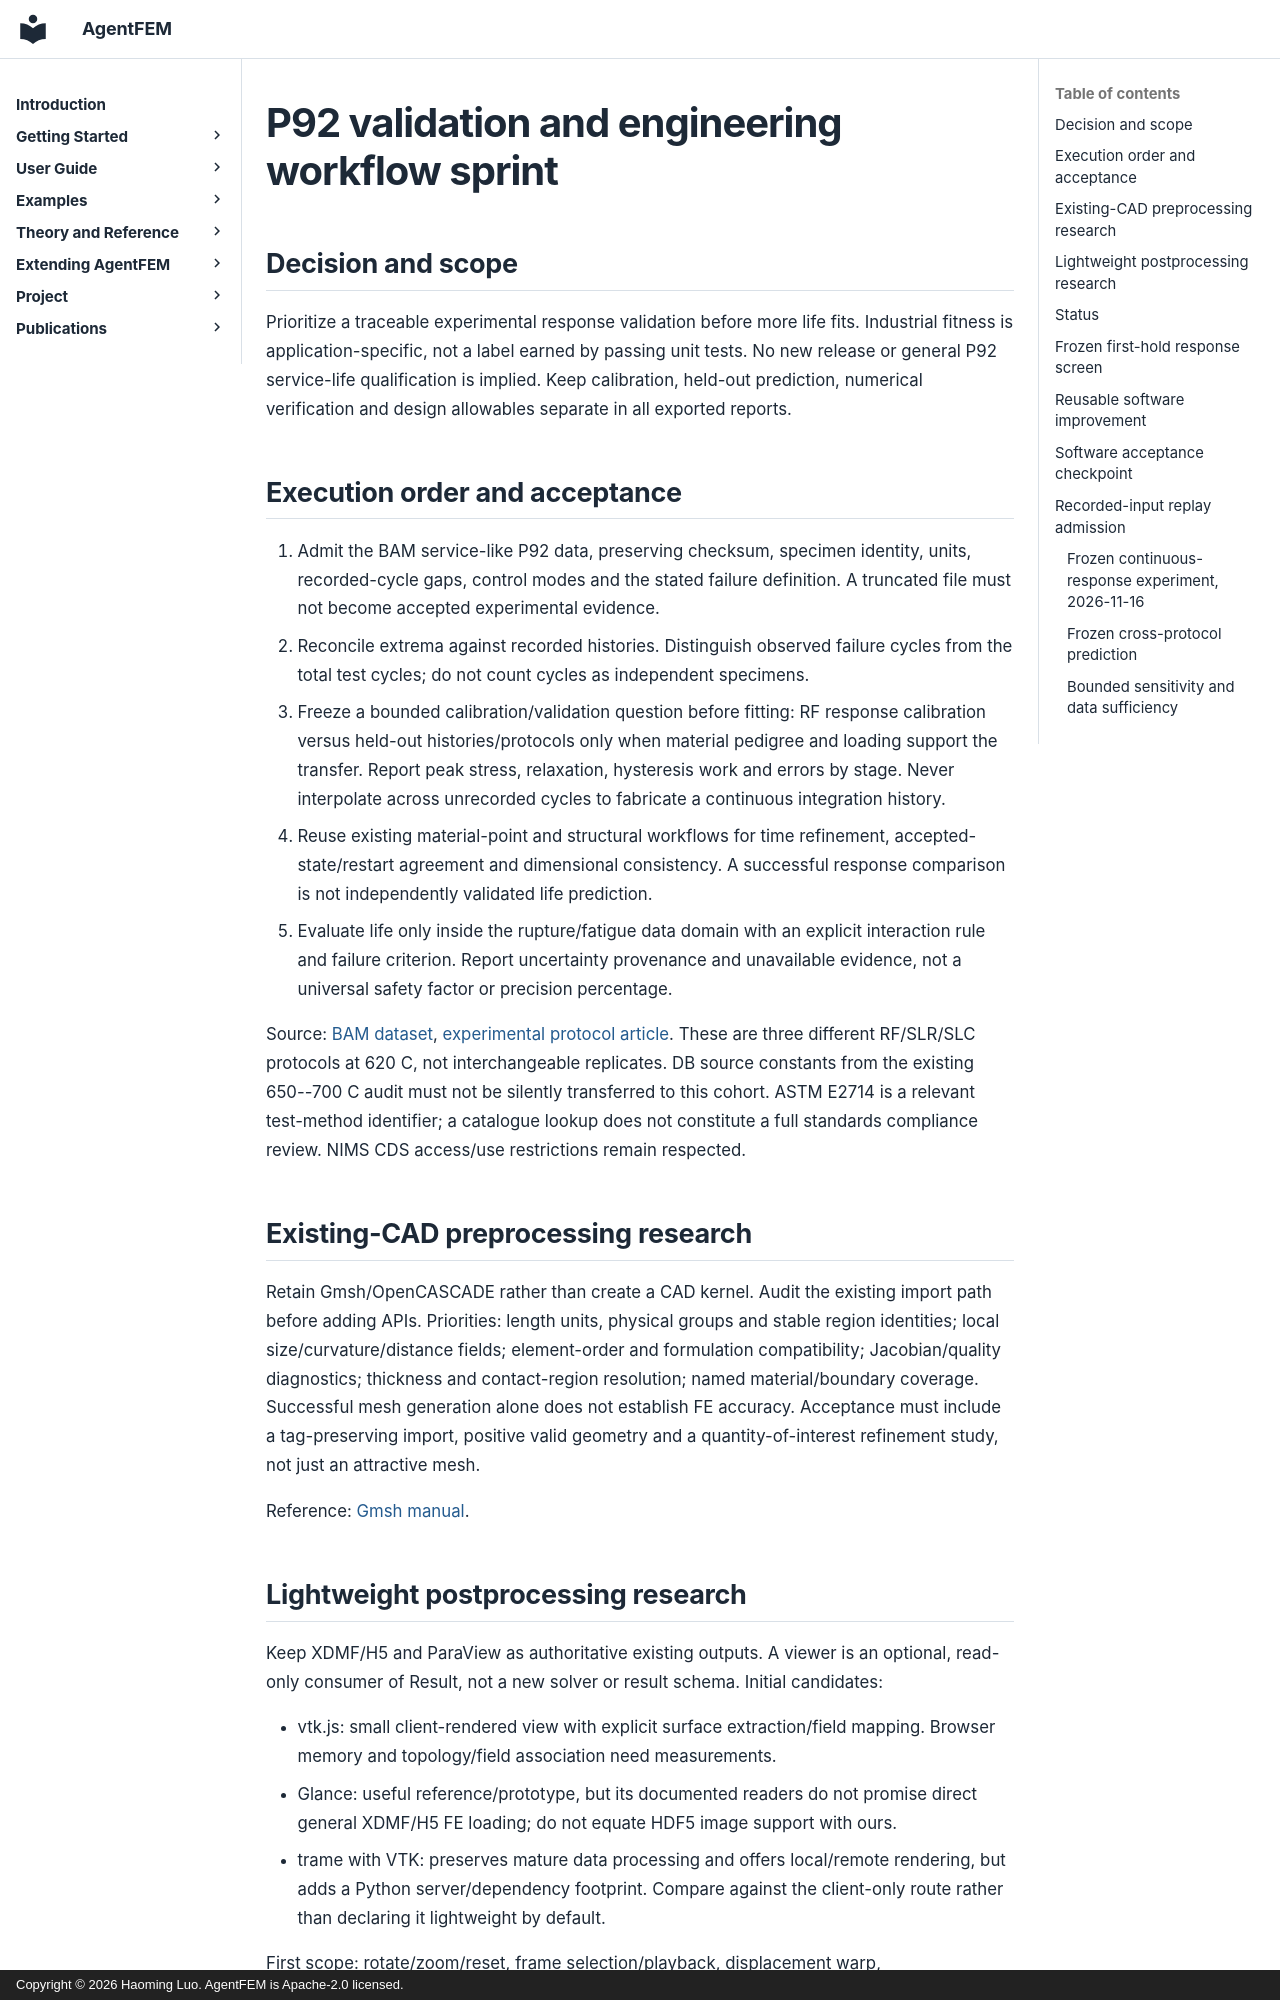

repository: haoming-luo/agentfem · page: internal/p92_and_engineering_ux_sprint_20261114/index.html · generator: mkdocs · copyright: Copyright © 2026 Haoming Luo. AgentFEM is Apache-2.0 licensed.

# P92 validation and engineering workflow sprint

## Decision and scope

Prioritize a traceable experimental response validation before more life fits.
Industrial fitness is application-specific, not a label earned by passing unit
tests. No new release or general P92 service-life qualification is implied.
Keep calibration, held-out prediction, numerical verification and design
allowables separate in all exported reports.

## Execution order and acceptance

1. Admit the BAM service-like P92 data, preserving checksum, specimen identity,
   units, recorded-cycle gaps, control modes and the stated failure definition.
   A truncated file must not become accepted experimental evidence.
2. Reconcile extrema against recorded histories. Distinguish observed failure
   cycles from the total test cycles; do not count cycles as independent specimens.
3. Freeze a bounded calibration/validation question before fitting: RF response
   calibration versus held-out histories/protocols only when material pedigree
   and loading support the transfer. Report peak stress, relaxation, hysteresis
   work and errors by stage. Never interpolate across unrecorded cycles to
   fabricate a continuous integration history.
4. Reuse existing material-point and structural workflows for time refinement,
   accepted-state/restart agreement and dimensional consistency. A successful
   response comparison is not independently validated life prediction.
5. Evaluate life only inside the rupture/fatigue data domain with an explicit
   interaction rule and failure criterion. Report uncertainty provenance and
   unavailable evidence, not a universal safety factor or precision percentage.

Source: [BAM dataset](https://zenodo.org/records/7198219),
[experimental protocol article](https://pmc.ncbi.nlm.nih.gov/articles/PMC10319173/).
These are three different RF/SLR/SLC protocols at 620 C, not interchangeable
replicates. DB source constants from the existing 650--700 C audit must not be
silently transferred to this cohort. ASTM E2714 is a relevant test-method
identifier; a catalogue lookup does not constitute a full standards compliance
review. NIMS CDS access/use restrictions remain respected.

## Existing-CAD preprocessing research

Retain Gmsh/OpenCASCADE rather than create a CAD kernel. Audit the existing
import path before adding APIs. Priorities: length units, physical groups and
stable region identities; local size/curvature/distance fields; element-order
and formulation compatibility; Jacobian/quality diagnostics; thickness and
contact-region resolution; named material/boundary coverage. Successful mesh
generation alone does not establish FE accuracy. Acceptance must include a
tag-preserving import, positive valid geometry and a quantity-of-interest
refinement study, not just an attractive mesh.

Reference: [Gmsh manual](https://gmsh.info/doc/texinfo/).
